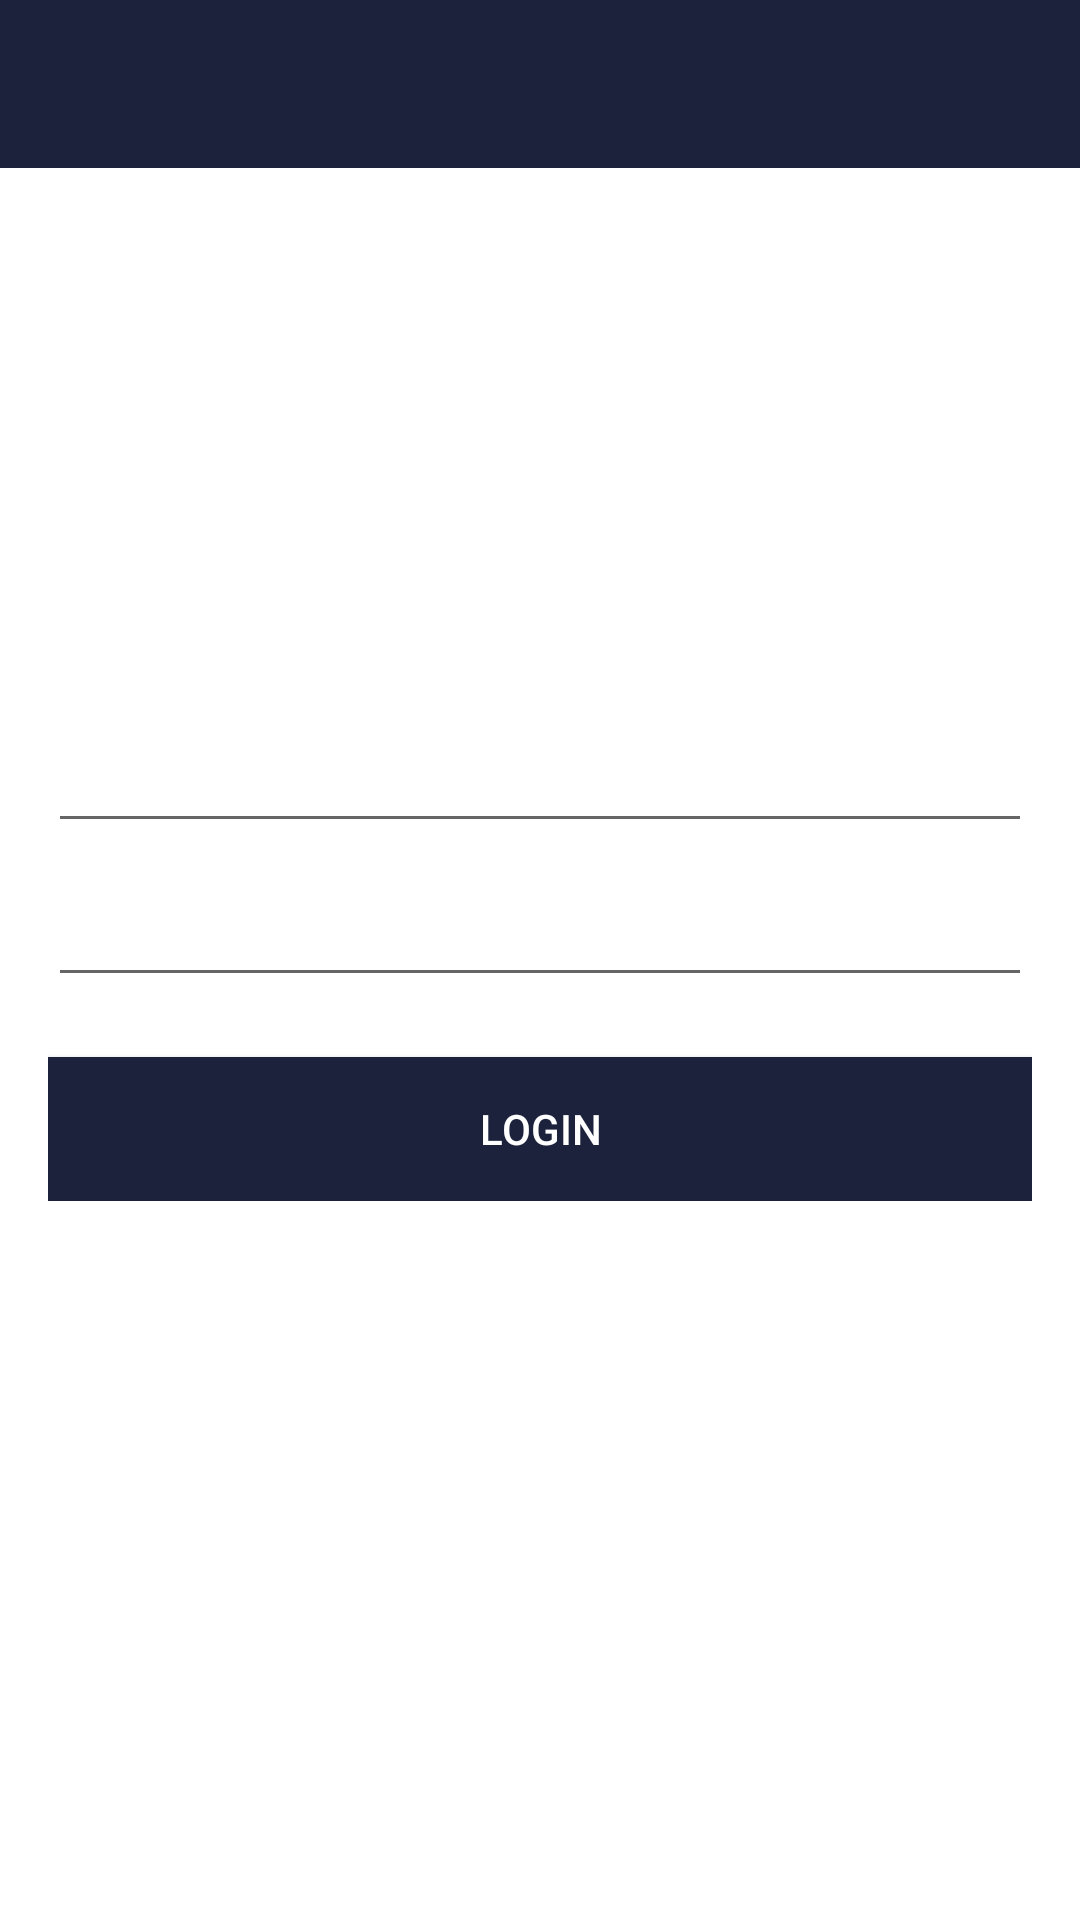

Write the Android layout XML for this screen, with the resource values it uses.
<!-- AndroidManifest.xml: application theme AppTheme -->
<!-- res/layout/activity_login.xml -->
<?xml version="1.0" encoding="utf-8"?>
<RelativeLayout xmlns:android="http://schemas.android.com/apk/res/android"
    xmlns:tools="http://schemas.android.com/tools"
    android:id="@+id/main"
    android:layout_width="match_parent"
    android:layout_height="match_parent"
    android:background="@drawable/login"
    android:orientation="vertical"
    tools:context=".RegisterActivity">

    <com.google.android.material.appbar.AppBarLayout
        android:layout_width="match_parent"
        android:layout_height="wrap_content"
        android:fitsSystemWindows="true"
        android:theme="@style/AppTheme.AppBarOverlay">

        <androidx.appcompat.widget.Toolbar
            android:id="@+id/toolbar_login"
            android:layout_width="match_parent"
            android:layout_height="wrap_content"
            android:background="@color/colorPrimaryDark"
            android:theme="@style/AppTheme.PopupOverlay">

        </androidx.appcompat.widget.Toolbar>

    </com.google.android.material.appbar.AppBarLayout>

    <LinearLayout
        android:layout_width="match_parent"
        android:layout_height="wrap_content"
        android:layout_centerInParent="true"
        android:layout_gravity="center_vertical"
        android:gravity="center"
        android:orientation="vertical"
        android:padding="16dp">

        <EditText
            android:id="@+id/email_login"
            android:layout_width="match_parent"
            android:layout_height="wrap_content"
            android:hint="Username"
            android:inputType="text"
            android:textColor="@color/white"
            android:textColorHint="@color/white" />

        <EditText
            android:id="@+id/password_login"
            android:layout_width="match_parent"
            android:layout_height="wrap_content"
            android:layout_marginTop="10dp"
            android:hint="Password"
            android:inputType="textPassword"
            android:textColor="@color/white"
            android:textColorHint="@color/white" />

        <Button
            android:layout_width="match_parent"
            android:layout_height="wrap_content"
            android:id="@+id/login_button"
            android:layout_marginTop="20dp"
            android:text="Login"
            android:textColor="@color/white"
            android:textAllCaps="true"
            android:background="@color/colorPrimaryDark" />

    </LinearLayout>

</RelativeLayout>
<!-- resources referenced by this layout -->
<resources>
  <color name="colorPrimaryDark">#1c223c</color>
  <color name="white">#FFFFFFFF</color>
  <style name="AppTheme.AppBarOverlay" parent="ThemeOverlay.AppCompat.Dark.ActionBar" />
  <style name="AppTheme.PopupOverlay" parent="ThemeOverlay.AppCompat.Light" />
  <style name="AppTheme" parent="Theme.MaterialComponents.Light.NoActionBar">
          <item name="colorPrimary">@color/colorPrimary</item>
          <item name="colorPrimaryDark">@color/colorPrimaryDark</item>
          <item name="colorAccent">@color/colorAccent</item>
      </style>
  <color name="colorPrimary">#393a41</color>
  <color name="colorAccent">#1c223c</color>
</resources>
